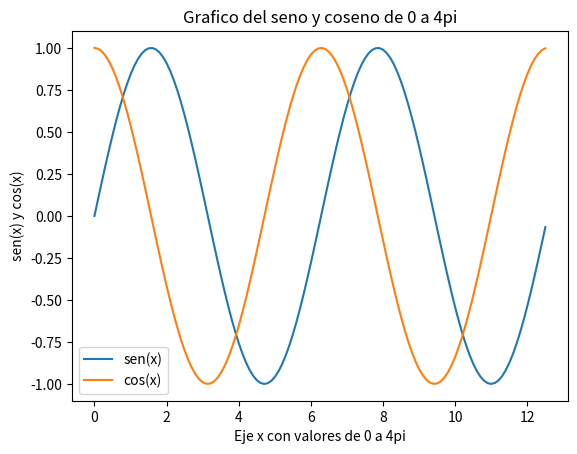

This chart was generated by the following Python code:
'''
[redacted]
Graficas de funciones trigonometricas: 
Funciones Seno y Coseno
'''
'''
Importamos 'matplotlib.pyplot' para generar graficas y 
'numpy' realizar operaciones matematicas de alto nivel
'''
import matplotlib.pyplot as plt
import numpy as np
# Vamos a definir las variables a utilizar
'''
En la varible 'x' vamos a definir un vector con valores 
que van del 0 a 4π y se incrementan en 0.1 utilizando la
funcion 'range(inicio,fin,incremento)'
'''
x = np.arange(0,4*np.pi,0.1)
'''
En 'y_sen' evaluamos el vector 'x' con la funcion 'sin' 
y en 'y_cos' evaluamos el vector 'x' con la funcion 'cos' 
'''
y_sen = np.sin(x)
y_cos = np.cos(x)
'''
[redacted]
Graficas de funciones trigonometricas: 
Funciones Seno y Coseno
'''
# Vamos a mostrar ambas funciones en un solo grafico uwu
'''
Agregamos primero los pares para la funcion seno 'x' y 
'y_sen' y los pares para la funcion coseno 'x' y 'y_cos' 
'''
plt.plot(x,y_sen,x,y_cos)
# Con la funcion xlabel asignamos la descripcion al eje x
plt.xlabel('Eje x con valores de 0 a 4pi')
# Con la funcion ylabel asignamos la descripcion al eje y
plt.ylabel('sen(x) y cos(x)')
# Con title establecemos el titulo de nuestro grafico
plt.title('Grafico del seno y coseno de 0 a 4pi')
# Con legend vamos a asignar las leyendas a los graficos 
# en el orden que pusimos los pares en la funcion 'plot'
# es decir que el primer par corresponde a la funcion seno 
# y el segundo par a la funcion coseno 
plt.legend(['sen(x)','cos(x)'])
# Desplegamos el grafico con la funcion 'show' de pyplot
plt.show()


